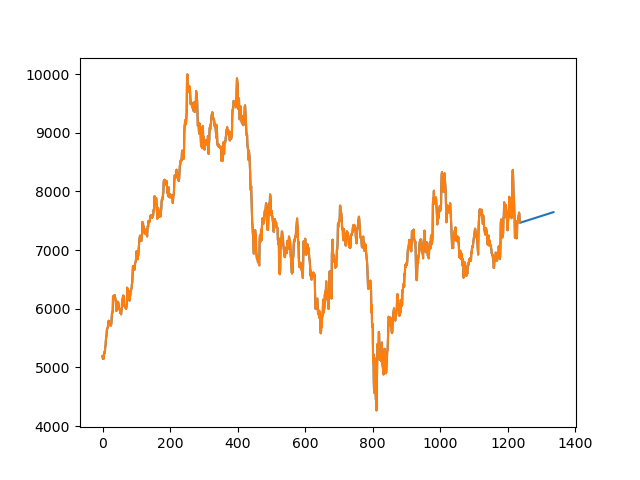

Source data for this figure (header and first rows):
Date, Open, High, Low, Close, Adj Close, Volume
2016-12-19, 5175, 5195, 5104, 5115, 4833, 369118
2016-12-20, 5136, 5148, 5072, 5108, 4826, 377676
2016-12-21, 5119, 5160, 5074, 5138, 4854, 413072
2016-12-22, 5144, 5144, 5053, 5084, 4804, 399573
2016-12-23, 5050, 5214, 5041, 5197, 4910, 589006
2016-12-26, 5179, 5258, 5151, 5167, 4882, 510998
2016-12-27, 5185, 5237, 5117, 5224, 4936, 486703
2016-12-28, 5250, 5278, 5219, 5231, 4943, 595514
2016-12-29, 5217, 5349, 5217, 5315, 5022, 655325
2016-12-30, 5347, 5378, 5303, 5320, 5026, 559886
2017-01-02, 5320, 5474, 5268, 5466, 5164, 651321
2017-01-03, 5466, 5524, 5433, 5508, 5204, 631753
2017-01-04, 5530, 5555, 5494, 5502, 5199, 679443
2017-01-05, 5525, 5650, 5525, 5635, 5324, 744210
2017-01-06, 5650, 5657, 5597, 5616, 5306, 544695
2017-01-09, 5645, 5680, 5611, 5658, 5346, 345094
2017-01-10, 5680, 5694, 5641, 5675, 5362, 410444
2017-01-11, 5691, 5773, 5691, 5762, 5444, 539326
2017-01-12, 5770, 5795, 5742, 5777, 5459, 421634
2017-01-13, 5792, 5794, 5684, 5700, 5385, 1086873
2017-01-16, 5698, 5725, 5661, 5677, 5364, 290142
2017-01-17, 5690, 5719, 5657, 5669, 5357, 343048
2017-01-18, 5685, 5719, 5665, 5684, 5371, 308483
2017-01-19, 5675, 5728, 5675, 5718, 5403, 239027
2017-01-20, 5717, 5749, 5642, 5669, 5356, 444280
2017-01-23, 5669, 5713, 5644, 5700, 5385, 297515
2017-01-24, 5704, 5746, 5689, 5737, 5421, 301613
2017-01-25, 5764, 5834, 5708, 5803, 5482, 1148793
2017-01-27, 5842, 5928, 5825, 5916, 5589, 576906
2017-01-30, 5916, 5939, 5885, 5895, 5570, 323448
2017-01-31, 5889, 5935, 5876, 5894, 5569, 374637
2017-02-01, 5900, 6204, 5886, 6179, 5838, 1212008
2017-02-02, 6170, 6218, 6130, 6144, 5805, 745214
2017-02-03, 6148, 6157, 6097, 6115, 5778, 304078
2017-02-06, 6157, 6187, 6125, 6150, 5810, 322223
2017-02-07, 6166, 6232, 6144, 6213, 5870, 456427
2017-02-08, 6220, 6234, 6165, 6195, 5853, 410369
2017-02-09, 6196, 6204, 6112, 6157, 5817, 511610
2017-02-10, 6170, 6174, 6096, 6112, 5775, 284471
2017-02-13, 6092, 6140, 6002, 6022, 5690, 404675
2017-02-14, 6045, 6045, 5928, 5940, 5612, 439745
2017-02-15, 5950, 5962, 5842, 5863, 5539, 609791
2017-02-16, 5860, 6038, 5860, 6025, 5692, 576390
2017-02-17, 6038, 6056, 5955, 5990, 5659, 326378
2017-02-20, 5990, 6121, 5912, 6093, 5757, 504439
2017-02-21, 6071, 6091, 6043, 6063, 5729, 287864
2017-02-22, 6073, 6116, 6040, 6080, 5744, 431264
2017-02-23, 6090, 6092, 6015, 6031, 5698, 461009
2017-02-27, 6005, 6051, 5940, 5952, 5623, 394395
2017-02-28, 5946, 6000, 5915, 5922, 5596, 558820
2017-03-01, 5960, 5999, 5885, 5920, 5593, 559896
2017-03-02, 5951, 5999, 5900, 5919, 5592, 473769
2017-03-03, 5924, 5929, 5875, 5888, 5563, 362057
2017-03-06, 5926, 5975, 5912, 5935, 5607, 361209
2017-03-07, 5931, 5954, 5881, 5888, 5564, 373103
2017-03-08, 5895, 5905, 5800, 5864, 5541, 639968
2017-03-09, 5884, 5975, 5864, 5964, 5635, 598391
2017-03-10, 5997, 6008, 5936, 5956, 5627, 443986
2017-03-14, 6060, 6144, 6010, 6132, 5794, 875005
2017-03-15, 6115, 6169, 6092, 6137, 5799, 384040
... 1,176 more rows
